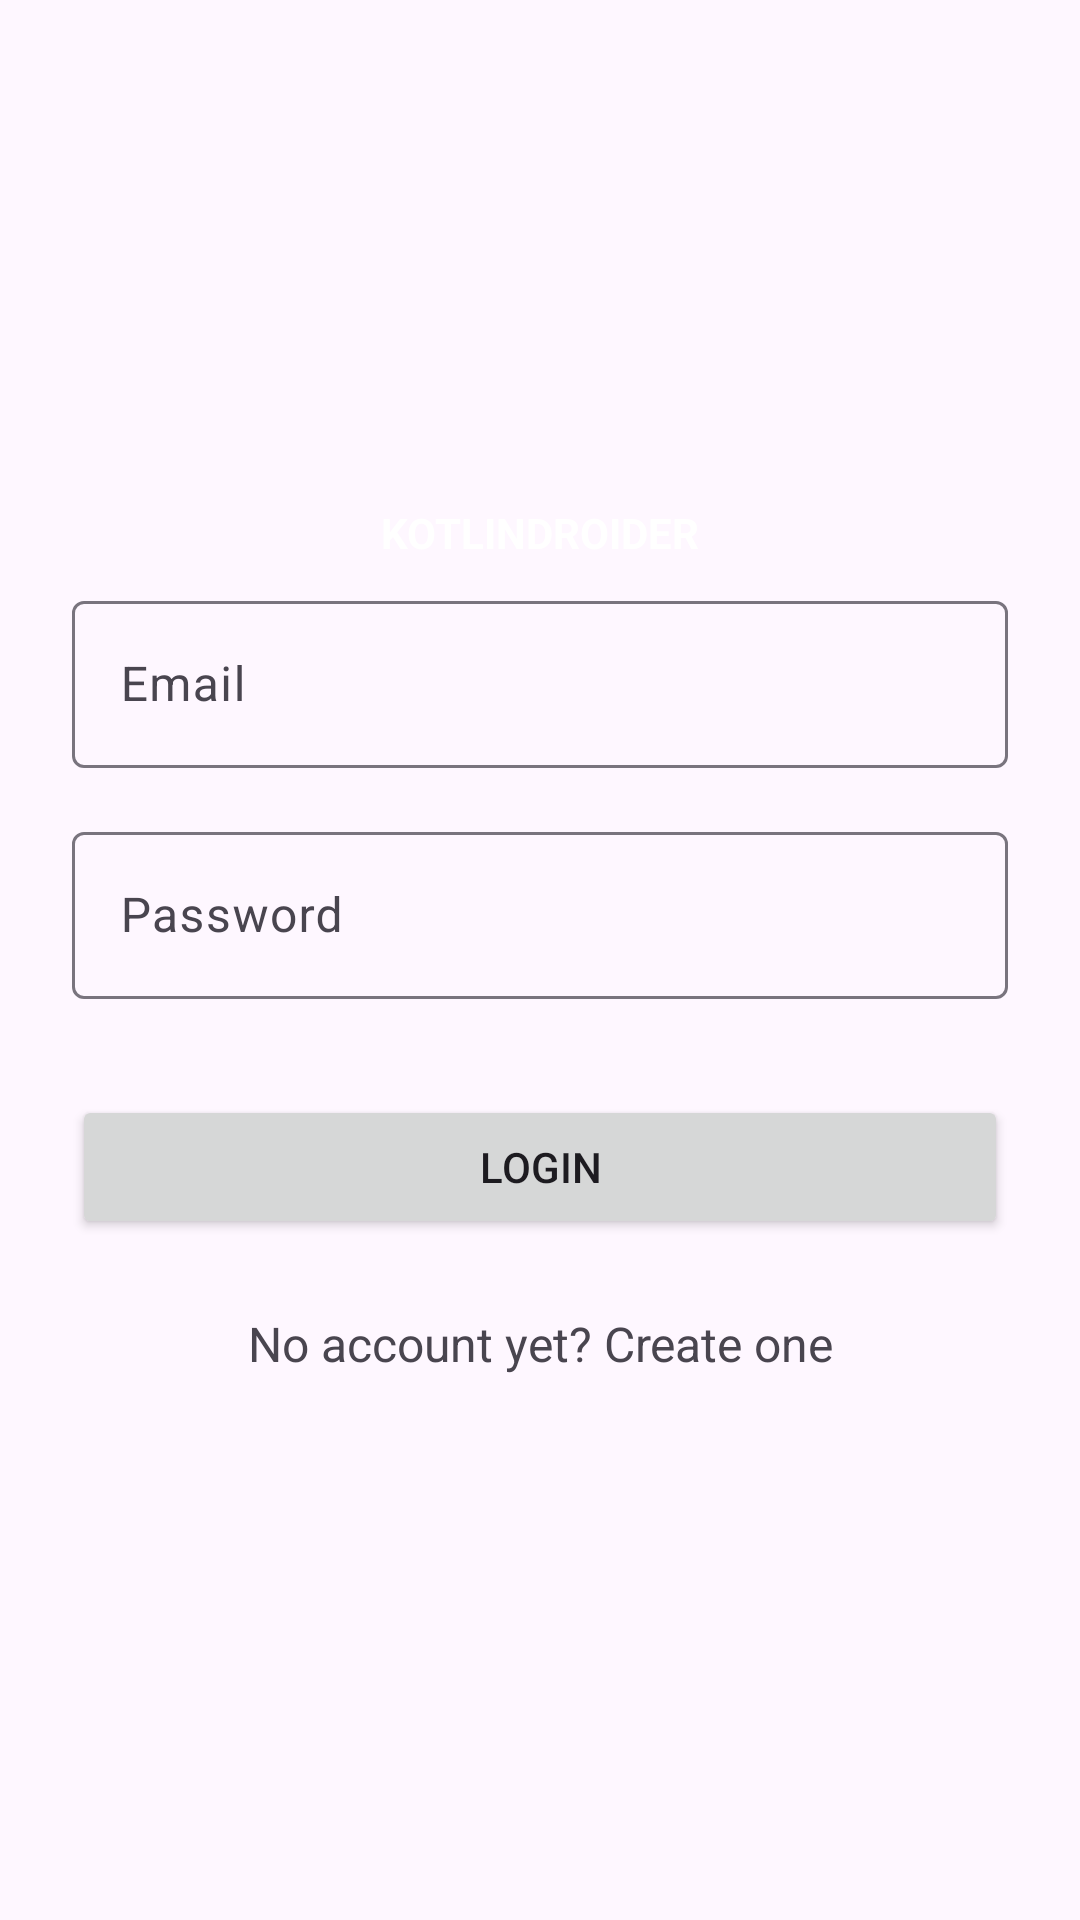

Android layout source for this screen:
<!-- AndroidManifest.xml: application theme Theme.MyLoginReg -->
<!-- res/layout/activity_login.xml -->
<?xml version="1.0" encoding="utf-8"?>
<ScrollView xmlns:android="http://schemas.android.com/apk/res/android"
    android:layout_width="fill_parent"
    android:layout_height="fill_parent"
    android:fitsSystemWindows="true">

    <LinearLayout
        android:layout_width="match_parent"
        android:layout_height="wrap_content"
        android:orientation="vertical"
        android:paddingLeft="24dp"
        android:paddingRight="24dp"
        android:paddingTop="56dp">

        <ImageView
            android:layout_width="wrap_content"
            android:layout_height="100dp"
            android:layout_gravity="center_horizontal"
            android:layout_marginBottom="12dp"
            android:src="@drawable/ic_launcher_foreground" />

        <TextView
            android:layout_width="match_parent"
            android:layout_height="wrap_content"
            android:layout_gravity="center_horizontal"
            android:gravity="center_horizontal"
            android:text="KotlinDroider"
            android:textAllCaps="true"
            android:textColor="@color/white"
            android:textStyle="bold" />
        
        <com.google.android.material.textfield.TextInputLayout
            android:layout_width="match_parent"
            android:layout_height="wrap_content"
            android:layout_marginBottom="8dp"
            android:layout_marginTop="8dp">

            <EditText
                android:id="@+id/input_email"
                android:layout_width="match_parent"
                android:layout_height="wrap_content"
                android:hint="Email"
                android:inputType="textEmailAddress" />
        </com.google.android.material.textfield.TextInputLayout>

        
        <com.google.android.material.textfield.TextInputLayout
            android:layout_width="match_parent"
            android:layout_height="wrap_content"
            android:layout_marginBottom="8dp"
            android:layout_marginTop="8dp">

            <EditText
                android:id="@+id/input_password"
                android:layout_width="match_parent"
                android:layout_height="wrap_content"
                android:hint="Password"
                android:inputType="textPassword" />
        </com.google.android.material.textfield.TextInputLayout>

        <Button
            android:id="@+id/btn_login"
            android:layout_width="fill_parent"
            android:layout_height="wrap_content"
            android:layout_marginBottom="24dp"
            android:layout_marginTop="24dp"
            android:padding="12dp"
            android:text="Login" />

        <TextView
            android:id="@+id/link_signup"
            android:layout_width="fill_parent"
            android:layout_height="wrap_content"
            android:layout_marginBottom="24dp"
            android:gravity="center"
            android:text="No account yet? Create one"
            android:textSize="16dip" />

    </LinearLayout>
</ScrollView>
<!-- resources referenced by this layout -->
<resources>
  <style name="Theme.MyLoginReg" parent="Base.Theme.MyLoginReg" />
  <style name="Base.Theme.MyLoginReg" parent="Theme.Material3.DayNight.NoActionBar">
          
          
      </style>
  <!-- not gathered from this repository: default colours our renderer supplied (Android Studio template values) -->
  <color name="white">#FFFFFFFF</color>
</resources>
